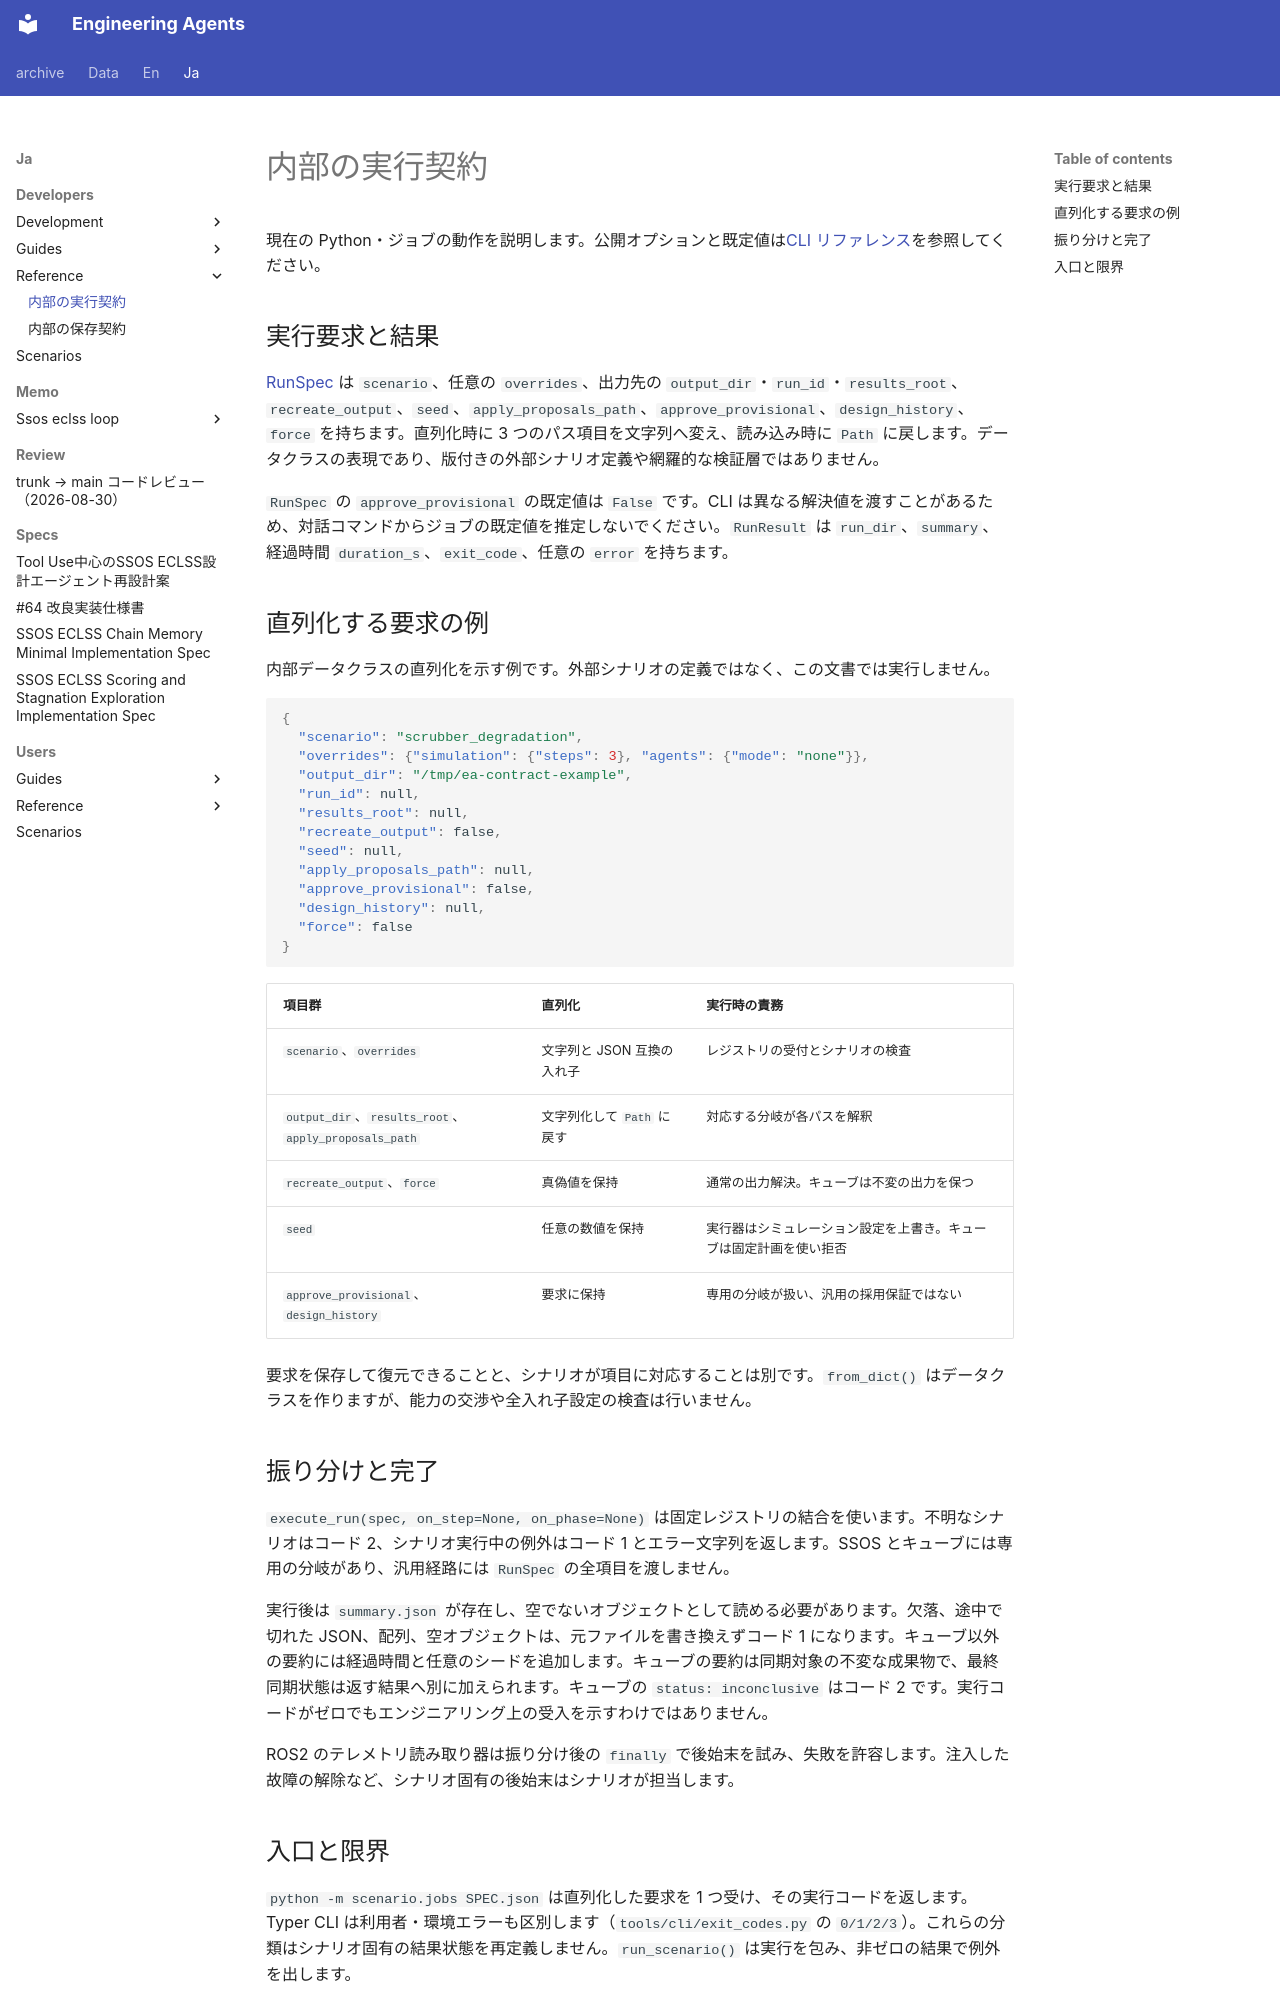

repository: hirototamura/engineering_agents · page: ja/developers/reference/execution/index.html · generator: mkdocs

# 内部の実行契約

現在の Python・ジョブの動作を説明します。公開オプションと既定値は[CLI リファレンス](../../users/reference/cli.md)を参照してください。

## 実行要求と結果

[RunSpec](https://github.com/hirototamura/engineering_agents/blob/main/src/scenario/jobs/spec.py) は `scenario`、任意の `overrides`、出力先の `output_dir`・`run_id`・`results_root`、`recreate_output`、`seed`、`apply_proposals_path`、`approve_provisional`、`design_history`、`force` を持ちます。直列化時に 3 つのパス項目を文字列へ変え、読み込み時に `Path` に戻します。データクラスの表現であり、版付きの外部シナリオ定義や網羅的な検証層ではありません。

`RunSpec` の `approve_provisional` の既定値は `False` です。CLI は異なる解決値を渡すことがあるため、対話コマンドからジョブの既定値を推定しないでください。`RunResult` は `run_dir`、`summary`、経過時間 `duration_s`、`exit_code`、任意の `error` を持ちます。

## 直列化する要求の例

内部データクラスの直列化を示す例です。外部シナリオの定義ではなく、この文書では実行しません。

```json
{
  "scenario": "scrubber_degradation",
  "overrides": {"simulation": {"steps": 3}, "agents": {"mode": "none"}},
  "output_dir": "/tmp/ea-contract-example",
  "run_id": null,
  "results_root": null,
  "recreate_output": false,
  "seed": null,
  "apply_proposals_path": null,
  "approve_provisional": false,
  "design_history": null,
  "force": false
}
```

| 項目群 | 直列化 | 実行時の責務 |
| --- | --- | --- |
| `scenario`、`overrides` | 文字列と JSON 互換の入れ子 | レジストリの受付とシナリオの検査 |
| `output_dir`、`results_root`、`apply_proposals_path` | 文字列化して `Path` に戻す | 対応する分岐が各パスを解釈 |
| `recreate_output`、`force` | 真偽値を保持 | 通常の出力解決。キューブは不変の出力を保つ |
| `seed` | 任意の数値を保持 | 実行器はシミュレーション設定を上書き。キューブは固定計画を使い拒否 |
| `approve_provisional`、`design_history` | 要求に保持 | 専用の分岐が扱い、汎用の採用保証ではない |

要求を保存して復元できることと、シナリオが項目に対応することは別です。`from_dict()` はデータクラスを作りますが、能力の交渉や全入れ子設定の検査は行いません。

## 振り分けと完了

`execute_run(spec, on_step=None, on_phase=None)` は固定レジストリの結合を使います。不明なシナリオはコード 2、シナリオ実行中の例外はコード 1 とエラー文字列を返します。SSOS とキューブには専用の分岐があり、汎用経路には `RunSpec` の全項目を渡しません。

実行後は `summary.json` が存在し、空でないオブジェクトとして読める必要があります。欠落、途中で切れた JSON、配列、空オブジェクトは、元ファイルを書き換えずコード 1 になります。キューブ以外の要約には経過時間と任意のシードを追加します。キューブの要約は同期対象の不変な成果物で、最終同期状態は返す結果へ別に加えられます。キューブの `status: inconclusive` はコード 2 です。実行コードがゼロでもエンジニアリング上の受入を示すわけではありません。

ROS2 のテレメトリ読み取り器は振り分け後の `finally` で後始末を試み、失敗を許容します。注入した故障の解除など、シナリオ固有の後始末はシナリオが担当します。
